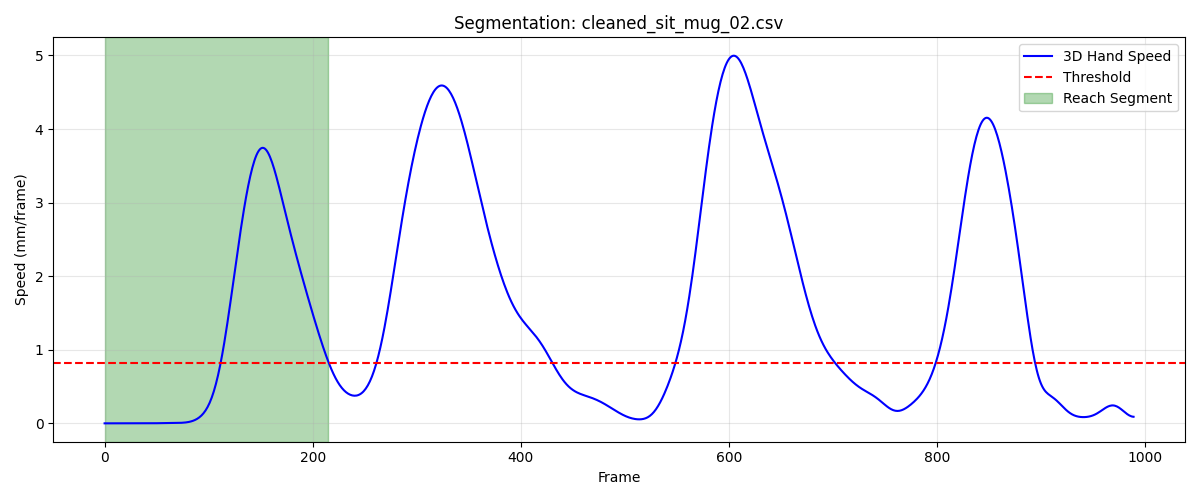

The data file committed next to this chart (first rows):
frame, sub_frame, shoulderr_x, shoulderr_y, shoulderr_z, humr1_x, humr1_y, humr1_z, humr2_x, humr2_y, humr2_z, humr3_x, humr3_y, humr3_z, humr4_x, humr4_y, humr4_z, humr5_x, humr5_y, humr5_z, humr6_x, humr6_y, humr6_z, humr7_x
1, 0, 242.4, -667.4, 287.3, 302.7, -593.6, 152.8, 335.1, -560.8, 96.4, 325.2, -639.1, 140.1, 257.2, -558.2, 123.2, 351.2, -621.5, 90.26, 293.8, -540.1, 82.71, 326.3
2, 0, 242.4, -667.3, 287.4, 302.7, -593.6, 152.8, 335.1, -560.8, 96.4, 325.2, -639.1, 140.1, 257.2, -558.2, 123.2, 351.2, -621.5, 90.26, 293.8, -540.1, 82.71, 326.2
3, 0, 242.4, -667.3, 287.4, 302.7, -593.6, 152.8, 335.1, -560.8, 96.4, 325.2, -639.1, 140.1, 257.2, -558.2, 123.2, 351.2, -621.5, 90.26, 293.8, -540.1, 82.71, 326.2
4, 0, 242.4, -667.3, 287.4, 302.7, -593.6, 152.8, 335.1, -560.8, 96.4, 325.2, -639.1, 140.1, 257.2, -558.1, 123.2, 351.2, -621.5, 90.26, 293.8, -540.1, 82.71, 326.2
5, 0, 242.4, -667.3, 287.4, 302.7, -593.6, 152.8, 335.1, -560.8, 96.41, 325.2, -639, 140.2, 257.2, -558.1, 123.2, 351.2, -621.5, 90.27, 293.8, -540.1, 82.71, 326.2
6, 0, 242.4, -667.3, 287.4, 302.7, -593.6, 152.8, 335.1, -560.8, 96.41, 325.2, -639, 140.2, 257.2, -558.1, 123.2, 351.2, -621.5, 90.27, 293.8, -540.1, 82.72, 326.2
7, 0, 242.4, -667.3, 287.4, 302.7, -593.6, 152.8, 335.1, -560.8, 96.42, 325.2, -639, 140.2, 257.2, -558.1, 123.2, 351.2, -621.5, 90.28, 293.8, -540.1, 82.72, 326.3
8, 0, 242.4, -667.3, 287.4, 302.7, -593.6, 152.8, 335.1, -560.8, 96.43, 325.2, -639, 140.2, 257.2, -558.1, 123.2, 351.2, -621.5, 90.29, 293.8, -540.1, 82.73, 326.3
9, 0, 242.4, -667.3, 287.4, 302.7, -593.6, 152.8, 335.1, -560.8, 96.44, 325.2, -639, 140.2, 257.2, -558.1, 123.2, 351.2, -621.5, 90.3, 293.8, -540.1, 82.73, 326.4
10, 0, 242.4, -667.3, 287.5, 302.7, -593.6, 152.8, 335.1, -560.8, 96.45, 325.2, -639, 140.2, 257.2, -558.1, 123.2, 351.2, -621.5, 90.32, 293.8, -540.1, 82.74, 326.4
11, 0, 242.4, -667.3, 287.5, 302.7, -593.6, 152.8, 335.1, -560.8, 96.46, 325.2, -639, 140.2, 257.2, -558.1, 123.2, 351.2, -621.5, 90.33, 293.8, -540.1, 82.75, 326.4
12, 0, 242.5, -667.3, 287.5, 302.7, -593.6, 152.8, 335.1, -560.8, 96.48, 325.2, -639, 140.3, 257.2, -558.1, 123.2, 351.2, -621.5, 90.35, 293.8, -540.1, 82.77, 326.5
13, 0, 242.5, -667.3, 287.5, 302.7, -593.6, 152.9, 335.1, -560.8, 96.5, 325.2, -639, 140.3, 257.2, -558.1, 123.2, 351.2, -621.5, 90.37, 293.8, -540.1, 82.78, 326.5
14, 0, 242.5, -667.3, 287.5, 302.7, -593.6, 152.9, 335.1, -560.7, 96.52, 325.2, -639, 140.3, 257.3, -558.1, 123.3, 351.3, -621.5, 90.4, 293.8, -540.1, 82.8, 326.5
15, 0, 242.5, -667.3, 287.5, 302.7, -593.6, 152.9, 335.1, -560.7, 96.54, 325.2, -639, 140.3, 257.3, -558.1, 123.3, 351.3, -621.5, 90.42, 293.8, -540.1, 82.81, 326.5
16, 0, 242.5, -667.3, 287.6, 302.7, -593.6, 152.9, 335.1, -560.7, 96.56, 325.3, -639, 140.3, 257.3, -558.1, 123.3, 351.3, -621.4, 90.45, 293.8, -540.1, 82.83, 326.5
17, 0, 242.5, -667.2, 287.6, 302.8, -593.6, 152.9, 335.1, -560.7, 96.58, 325.3, -638.9, 140.4, 257.3, -558.1, 123.3, 351.3, -621.4, 90.47, 293.8, -540.1, 82.85, 326.4
18, 0, 242.5, -667.2, 287.6, 302.8, -593.6, 152.9, 335.2, -560.7, 96.61, 325.3, -638.9, 140.4, 257.3, -558.1, 123.3, 351.3, -621.4, 90.5, 293.8, -540.1, 82.87, 326.3
19, 0, 242.5, -667.2, 287.6, 302.8, -593.6, 153, 335.2, -560.7, 96.63, 325.3, -638.9, 140.4, 257.3, -558.1, 123.3, 351.4, -621.4, 90.53, 293.9, -540.1, 82.89, 326.2
20, 0, 242.6, -667.2, 287.6, 302.8, -593.6, 153, 335.2, -560.7, 96.65, 325.3, -638.9, 140.5, 257.3, -558.1, 123.4, 351.4, -621.4, 90.56, 293.9, -540.1, 82.9, 326.2
21, 0, 242.6, -667.2, 287.7, 302.8, -593.6, 153, 335.2, -560.7, 96.67, 325.4, -638.9, 140.5, 257.4, -558.1, 123.4, 351.4, -621.4, 90.59, 293.9, -540.1, 82.92, 326.1
22, 0, 242.6, -667.2, 287.7, 302.9, -593.6, 153, 335.2, -560.7, 96.7, 325.4, -638.9, 140.5, 257.4, -558.1, 123.4, 351.4, -621.4, 90.61, 293.9, -540.1, 82.94, 326.1
23, 0, 242.6, -667.2, 287.7, 302.9, -593.6, 153.1, 335.3, -560.7, 96.72, 325.4, -638.9, 140.5, 257.4, -558.1, 123.4, 351.5, -621.4, 90.64, 293.9, -540, 82.95, 326.2
24, 0, 242.7, -667.2, 287.7, 302.9, -593.5, 153.1, 335.3, -560.6, 96.74, 325.5, -638.9, 140.6, 257.4, -558.1, 123.4, 351.5, -621.3, 90.67, 294, -540, 82.97, 326.2
25, 0, 242.7, -667.2, 287.7, 302.9, -593.5, 153.1, 335.3, -560.6, 96.76, 325.5, -638.9, 140.6, 257.4, -558, 123.4, 351.5, -621.3, 90.69, 294, -540, 82.99, 326.2
26, 0, 242.7, -667.2, 287.8, 303, -593.5, 153.1, 335.4, -560.6, 96.78, 325.5, -638.8, 140.6, 257.5, -558, 123.5, 351.6, -621.3, 90.72, 294, -540, 83, 326.3
27, 0, 242.7, -667.2, 287.8, 303, -593.5, 153.2, 335.4, -560.6, 96.8, 325.5, -638.8, 140.6, 257.5, -558, 123.5, 351.6, -621.3, 90.74, 294, -540, 83.02, 326.3
28, 0, 242.7, -667.2, 287.8, 303, -593.5, 153.2, 335.4, -560.6, 96.81, 325.6, -638.8, 140.6, 257.5, -558, 123.5, 351.6, -621.3, 90.76, 294.1, -540, 83.03, 326.3
29, 0, 242.8, -667.2, 287.8, 303.1, -593.5, 153.2, 335.4, -560.6, 96.83, 325.6, -638.8, 140.7, 257.5, -558, 123.5, 351.6, -621.3, 90.78, 294.1, -540, 83.05, 326.3
30, 0, 242.8, -667.2, 287.8, 303.1, -593.4, 153.2, 335.4, -560.6, 96.85, 325.6, -638.8, 140.7, 257.6, -558, 123.5, 351.7, -621.3, 90.8, 294.1, -540, 83.06, 326.3
31, 0, 242.8, -667.2, 287.8, 303.1, -593.4, 153.2, 335.5, -560.6, 96.86, 325.6, -638.8, 140.7, 257.6, -558, 123.5, 351.7, -621.3, 90.81, 294.1, -540, 83.08, 326.3
32, 0, 242.8, -667.2, 287.9, 303.1, -593.4, 153.2, 335.5, -560.6, 96.87, 325.7, -638.8, 140.7, 257.6, -558, 123.6, 351.7, -621.3, 90.83, 294.2, -540, 83.09, 326.3
33, 0, 242.9, -667.2, 287.9, 303.1, -593.4, 153.3, 335.5, -560.6, 96.88, 325.7, -638.8, 140.7, 257.6, -558, 123.6, 351.7, -621.3, 90.84, 294.2, -540, 83.1, 326.4
34, 0, 242.9, -667.2, 287.9, 303.2, -593.4, 153.3, 335.5, -560.6, 96.88, 325.7, -638.8, 140.7, 257.6, -558, 123.6, 351.7, -621.3, 90.84, 294.2, -540, 83.11, 326.4
35, 0, 242.9, -667.2, 287.9, 303.2, -593.4, 153.3, 335.5, -560.6, 96.89, 325.7, -638.8, 140.7, 257.7, -558, 123.6, 351.8, -621.3, 90.85, 294.2, -540, 83.12, 326.4
36, 0, 242.9, -667.2, 287.9, 303.2, -593.4, 153.3, 335.6, -560.6, 96.89, 325.7, -638.8, 140.7, 257.7, -558, 123.6, 351.8, -621.3, 90.85, 294.2, -540, 83.12, 326.4
37, 0, 243, -667.2, 287.9, 303.2, -593.4, 153.3, 335.6, -560.6, 96.89, 325.8, -638.8, 140.7, 257.7, -558, 123.6, 351.8, -621.3, 90.85, 294.2, -540, 83.12, 326.4
38, 0, 243, -667.2, 287.9, 303.2, -593.4, 153.3, 335.6, -560.6, 96.89, 325.8, -638.8, 140.7, 257.7, -558, 123.6, 351.8, -621.3, 90.85, 294.2, -540, 83.12, 326.5
39, 0, 243, -667.2, 287.9, 303.2, -593.4, 153.3, 335.6, -560.6, 96.88, 325.8, -638.8, 140.7, 257.7, -558, 123.6, 351.8, -621.3, 90.85, 294.3, -540, 83.11, 326.5
40, 0, 243, -667.3, 287.9, 303.3, -593.4, 153.3, 335.6, -560.6, 96.87, 325.8, -638.8, 140.7, 257.7, -558, 123.6, 351.8, -621.3, 90.84, 294.3, -540, 83.11, 326.5
41, 0, 243, -667.3, 287.9, 303.3, -593.4, 153.3, 335.6, -560.6, 96.87, 325.8, -638.8, 140.7, 257.7, -558, 123.6, 351.8, -621.3, 90.83, 294.3, -540, 83.1, 326.5
42, 0, 243, -667.3, 287.9, 303.3, -593.4, 153.3, 335.6, -560.6, 96.86, 325.8, -638.8, 140.7, 257.7, -558, 123.6, 351.8, -621.3, 90.83, 294.3, -540, 83.1, 326.5
43, 0, 243.1, -667.3, 287.9, 303.3, -593.4, 153.3, 335.6, -560.6, 96.85, 325.8, -638.8, 140.7, 257.7, -558, 123.6, 351.8, -621.3, 90.82, 294.3, -540, 83.09, 326.4
44, 0, 243.1, -667.3, 287.9, 303.3, -593.4, 153.3, 335.6, -560.6, 96.84, 325.8, -638.8, 140.7, 257.8, -558, 123.6, 351.8, -621.3, 90.81, 294.3, -540, 83.08, 326.4
45, 0, 243.1, -667.3, 287.9, 303.3, -593.4, 153.2, 335.6, -560.6, 96.83, 325.8, -638.8, 140.7, 257.8, -558, 123.6, 351.8, -621.3, 90.8, 294.3, -540, 83.08, 326.4
46, 0, 243.1, -667.3, 287.9, 303.3, -593.4, 153.2, 335.6, -560.6, 96.83, 325.8, -638.8, 140.7, 257.8, -558, 123.6, 351.8, -621.3, 90.79, 294.3, -540, 83.07, 326.4
47, 0, 243.1, -667.3, 287.9, 303.3, -593.4, 153.2, 335.6, -560.6, 96.82, 325.8, -638.8, 140.7, 257.8, -558, 123.6, 351.8, -621.3, 90.78, 294.3, -540, 83.07, 326.4
48, 0, 243.1, -667.3, 287.9, 303.3, -593.4, 153.2, 335.6, -560.6, 96.81, 325.8, -638.8, 140.7, 257.8, -558, 123.6, 351.8, -621.2, 90.77, 294.3, -540, 83.06, 326.4
49, 0, 243.1, -667.3, 287.9, 303.3, -593.4, 153.2, 335.6, -560.6, 96.81, 325.8, -638.8, 140.6, 257.8, -558, 123.6, 351.8, -621.2, 90.76, 294.3, -540, 83.06, 326.4
50, 0, 243.1, -667.3, 287.9, 303.3, -593.4, 153.2, 335.6, -560.6, 96.81, 325.8, -638.8, 140.6, 257.8, -558, 123.6, 351.8, -621.2, 90.76, 294.3, -540, 83.05, 326.4
51, 0, 243.1, -667.3, 287.9, 303.3, -593.4, 153.2, 335.6, -560.6, 96.8, 325.8, -638.8, 140.6, 257.8, -558, 123.6, 351.8, -621.2, 90.76, 294.3, -540, 83.05, 326.4
52, 0, 243.2, -667.3, 287.9, 303.3, -593.4, 153.2, 335.6, -560.6, 96.81, 325.8, -638.8, 140.6, 257.8, -558, 123.6, 351.9, -621.2, 90.76, 294.3, -540, 83.05, 326.4
53, 0, 243.2, -667.3, 287.9, 303.3, -593.4, 153.2, 335.6, -560.6, 96.81, 325.8, -638.8, 140.6, 257.8, -558, 123.6, 351.9, -621.2, 90.76, 294.3, -540, 83.05, 326.4
54, 0, 243.2, -667.2, 287.9, 303.3, -593.4, 153.2, 335.7, -560.5, 96.81, 325.8, -638.8, 140.6, 257.8, -558, 123.6, 351.9, -621.2, 90.77, 294.3, -540, 83.06, 326.4
55, 0, 243.2, -667.2, 287.9, 303.3, -593.4, 153.2, 335.7, -560.5, 96.82, 325.9, -638.8, 140.7, 257.8, -558, 123.6, 351.9, -621.2, 90.77, 294.3, -540, 83.06, 326.4
56, 0, 243.2, -667.2, 287.9, 303.4, -593.4, 153.2, 335.7, -560.5, 96.83, 325.9, -638.8, 140.7, 257.8, -558, 123.6, 351.9, -621.2, 90.79, 294.3, -540, 83.07, 326.4
57, 0, 243.2, -667.2, 287.9, 303.4, -593.4, 153.3, 335.7, -560.5, 96.84, 325.9, -638.7, 140.7, 257.8, -558, 123.6, 351.9, -621.2, 90.8, 294.3, -540, 83.08, 326.4
58, 0, 243.2, -667.2, 287.9, 303.4, -593.4, 153.3, 335.7, -560.5, 96.85, 325.9, -638.7, 140.7, 257.8, -557.9, 123.6, 351.9, -621.2, 90.81, 294.3, -539.9, 83.09, 326.4
59, 0, 243.2, -667.2, 288, 303.4, -593.4, 153.3, 335.7, -560.5, 96.86, 325.9, -638.7, 140.7, 257.9, -557.9, 123.6, 351.9, -621.2, 90.83, 294.3, -539.9, 83.11, 326.5
60, 0, 243.2, -667.2, 288, 303.4, -593.4, 153.3, 335.7, -560.5, 96.88, 325.9, -638.7, 140.7, 257.9, -557.9, 123.7, 351.9, -621.2, 90.85, 294.4, -539.9, 83.12, 326.5
... 156 more rows
